The GitHub repository luriahc/ssds-2025 contains a labelled image folder "ssds-2025" with 44 categories: Admiralty, Ang Mo Kio, Bukit Panjang, Bukit Timah, Buona Vista, Changi, Choa Chu Kang Central, Choa Chu Kang South, Clementi, East Coast Parkway, Jurong Island, Jurong Pier, Jurong West, Kent Ridge, Kranji Reservoir, Lim Chu Kang, Lower Peirce Reservoir, Macritchie Reservoir, Mandai, Marina Barrage, Marine Parade, Newton, Nicoll Highway, Pasir Panjang, Pasir Ris Central, Pasir Ris West, Paya Lebar, Pulau Ubin, Punggol, Queenstown, Seletar, Sembawang, Sentosa Island, Simei, Somerset Road, Tai Seng, Tanjong Katong, Tengah, Toa Payoh, Tuas, Tuas South, Ulu Pandan, Upper Peirce Reservoir, Whampoa. Examples follow, each with its label.

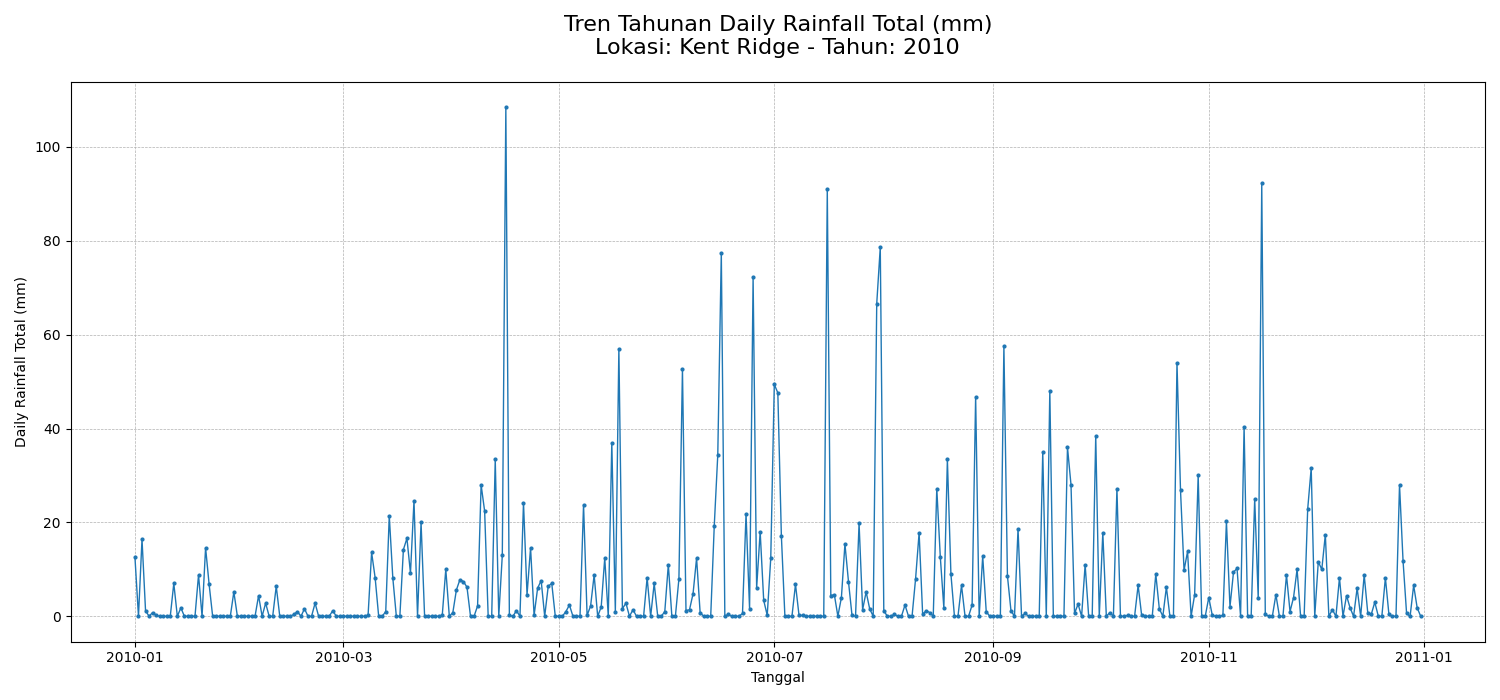
Label: Kent Ridge

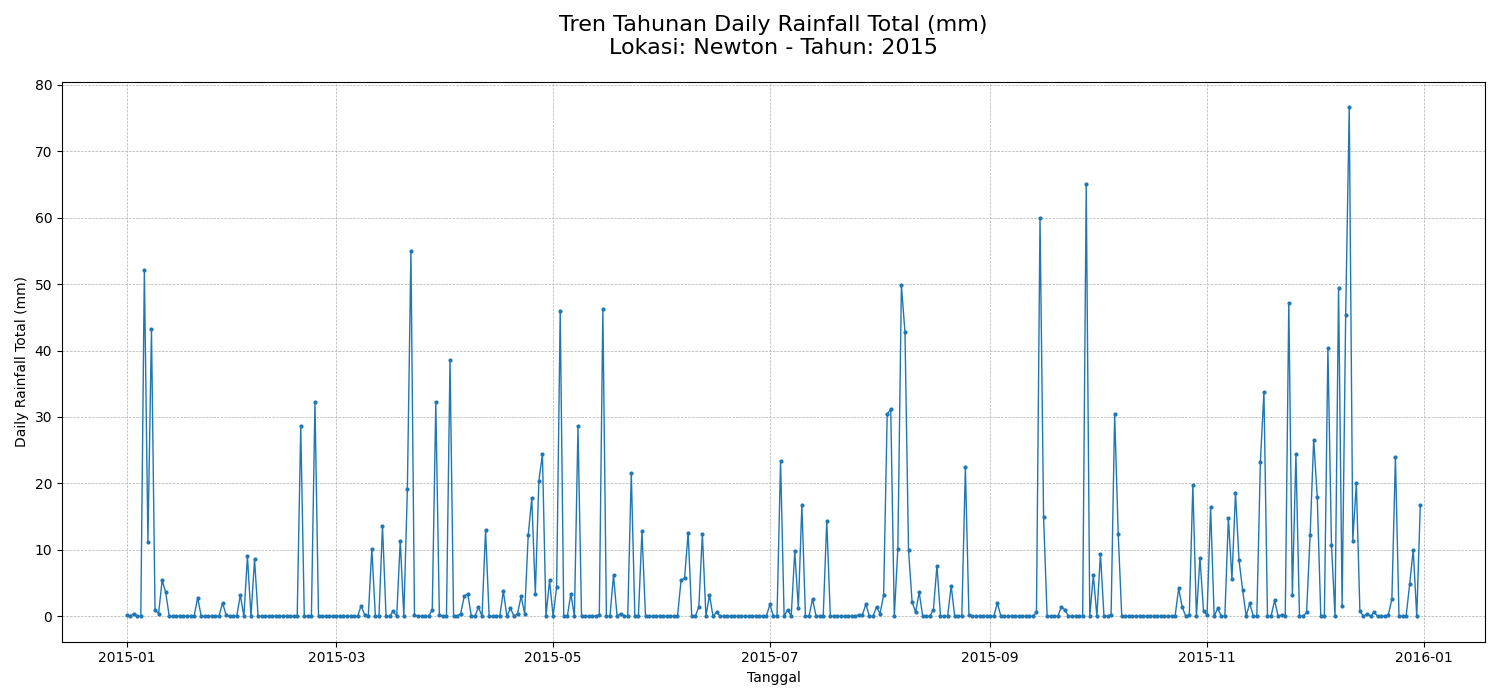
Label: Newton

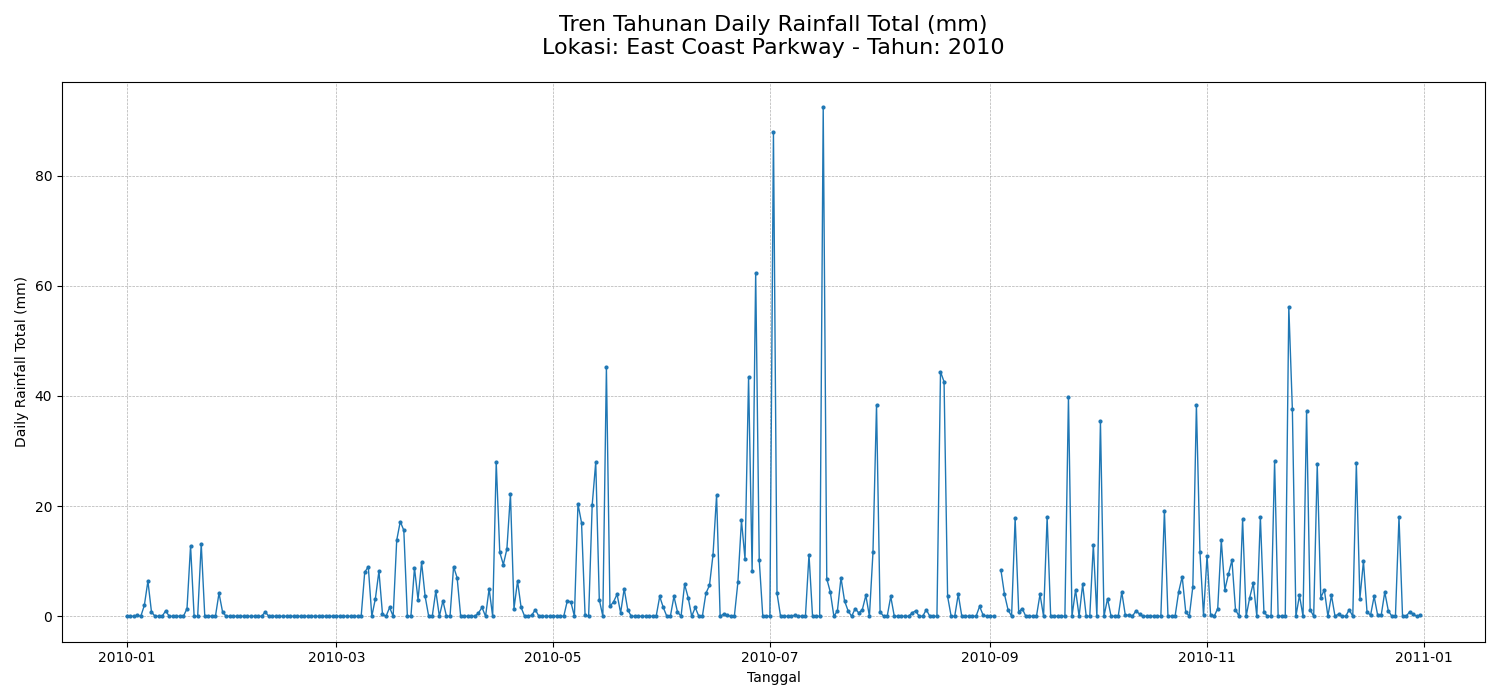
Label: East Coast Parkway

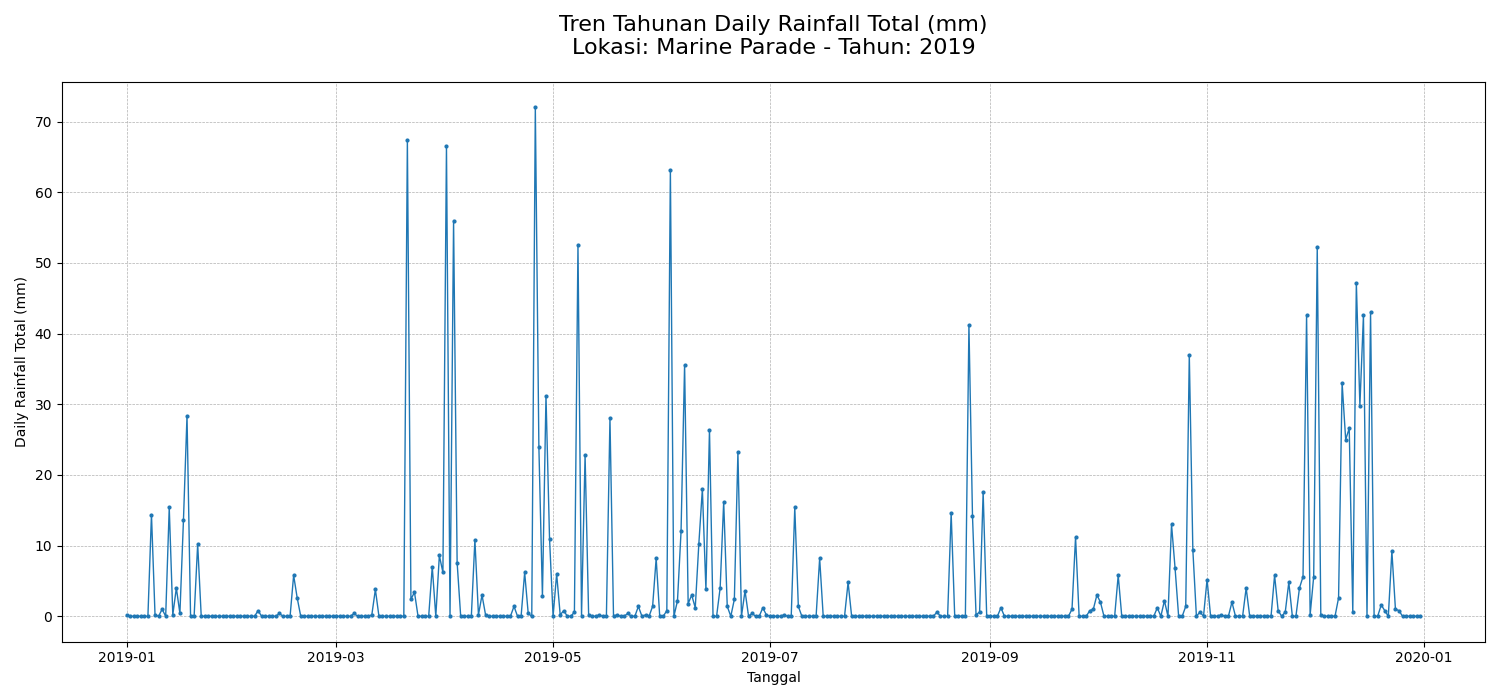
Label: Marine Parade

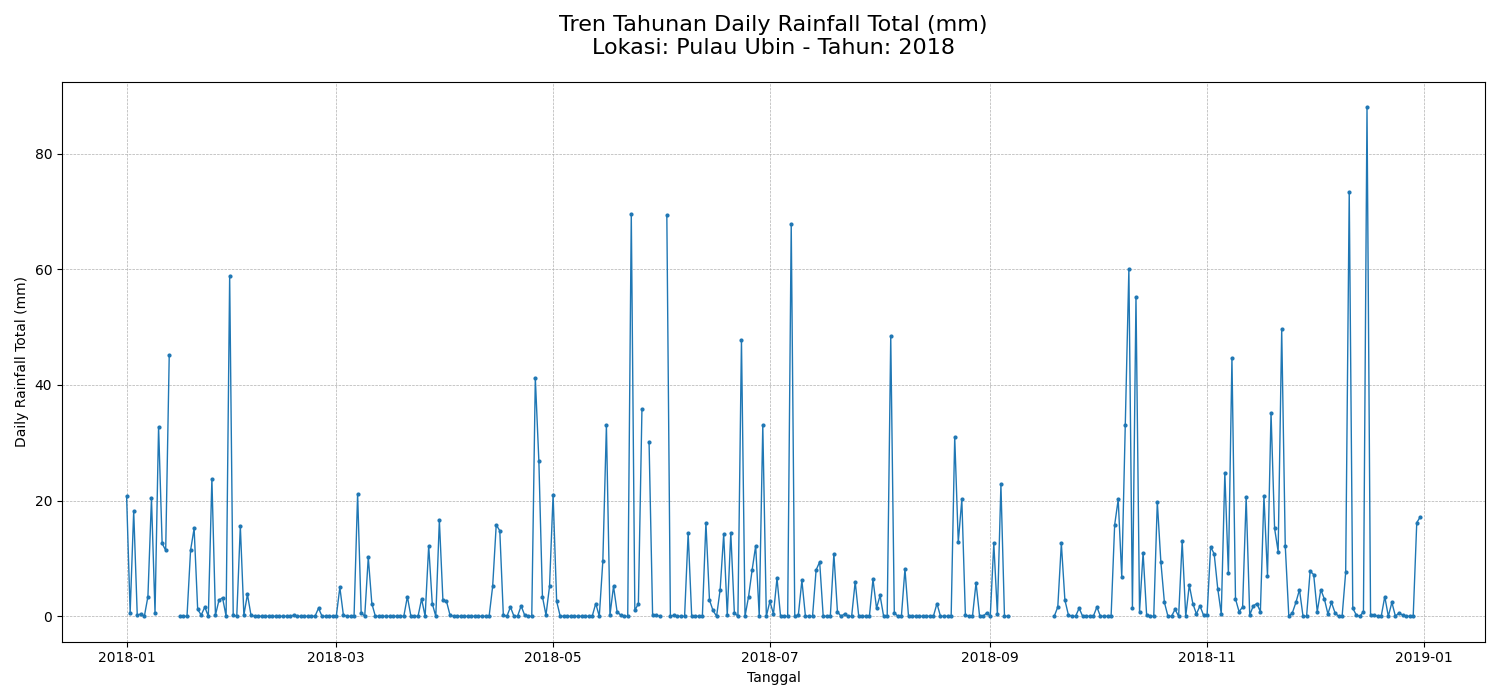
Label: Pulau Ubin

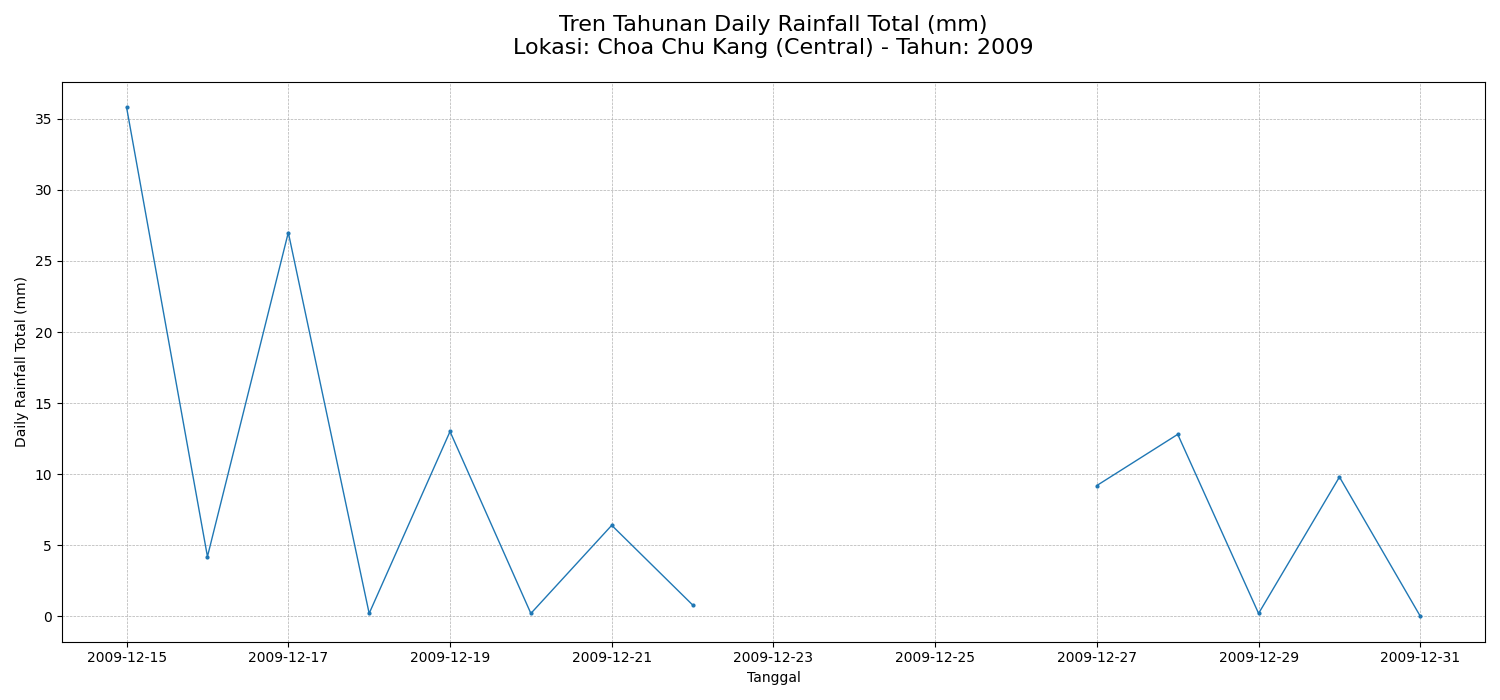
Label: Choa Chu Kang Central
